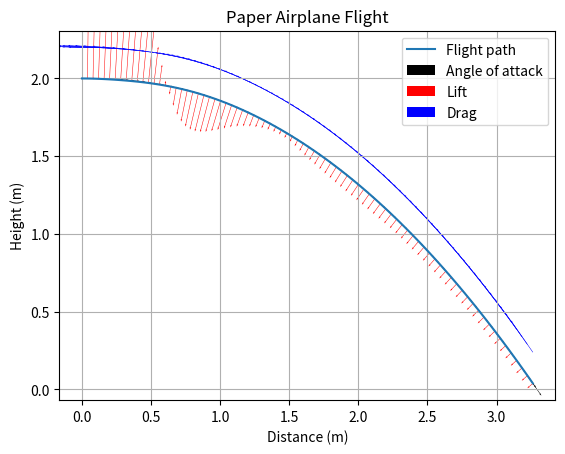

This chart was generated by the following Python code:
import numpy as np
import matplotlib.pyplot as plt
from scipy.integrate import solve_ivp
from dataclasses import dataclass, field

INCHES_TO_METRES = 0.0254
PAPER_WIDTH = 8.5 * INCHES_TO_METRES
PAPER_LENGTH = 11 * INCHES_TO_METRES


def as_vector(x=None, y=None, magnitude=None, angle=None):
    if magnitude is not None and angle is not None:
        x = magnitude * np.cos(angle)
        y = magnitude * np.sin(angle)
    elif x is None or y is None:
        raise ValueError("Must provide either x and y or magnitude and angle")
    return np.asarray([x, y])


@dataclass
class Plane:
    wing_area: float = 0.01
    mass: float = 0.01 # Mass of the plane, kg
    inertia: float = 0.0001 # Moment of inertia, kg*m^2
    frontal_area: float = 0.0001 # Frontal area of the plane, m^2
    # CoP at [0.01, 0.1] is CRACKED
    cop: np.ndarray = field(default_factory=lambda: np.asarray([0.01, 1]))
    "Center of pressure, relative to the center of mass. Positive x is forward, positive y is up"

    @classmethod
    def from_parameters(cls, x1, x2, x3, density=0.080):
        assert 0 < x3 <= PAPER_LENGTH, f"x3 ({x3}) must be less than the length of the paper ({PAPER_LENGTH})"
        assert 0 <= x1 <= PAPER_WIDTH/2, f"x1 ({x1}) must be postive and less than half the width of the paper ({PAPER_WIDTH/2})"
        # NOTE: does wing area assume wings are flat? What about angle of wing relative to the plane? This affects moment of inertia
        mass = density*PAPER_WIDTH*PAPER_LENGTH #paper mass (kg)
        x4 = cls.get_tail_edge(x1, x3, PAPER_WIDTH)
        wing = cls.get_wing_area(x1, x2, x3, x4)
        cop = cls.get_centre_of_pressure(x1, x2, x3, x4, PAPER_WIDTH)
        com = cls.get_centre_of_mass(x1, x2, x3, wing, PAPER_WIDTH, PAPER_LENGTH)
        inertia = cls.get_inertia(x1, x2, x3, mass)
        return cls(wing_area=wing, mass=mass, inertia=inertia, cop=cop - com)

    @staticmethod
    def get_wing_area(x1, x2, x3, x4):
        return (PAPER_WIDTH*x3)/2 - (1/2)*((PAPER_WIDTH/2)-x1)*(x3-x4) -x3*((x1+x2)/2)

    # TODO: Better approximation of the moment of inertia?
    @staticmethod
    def get_inertia(x1, x2, x3, m):
        return m * (x3**2 + (np.mean([x1, x2]))**2) / 12

    @staticmethod
    def get_centre_of_mass(x1, x2, x3, wing_area, w, l) -> np.ndarray:
        tail_len = 2*x3 - l
        nose_len = l - x3
        assert 0 < tail_len, f"Length of plane ({l}) is too small: there won't be a tail!. x3 ({x3}) must be at least {l/2}"
        len_ratio = tail_len/l
        middle_height = len_ratio*x2 + (1-len_ratio)*x1
        tail_wing_com = [tail_len/2, np.mean([x2, middle_height])]
        wing_area_ratio = tail_len * (w/2 - x2) / ((w/2 - x2) * nose_len / 2) # Tail wing area / nose wing area
        tail_wing_area = wing_area / (1 + wing_area_ratio)
        nose_wing_com = [tail_len + nose_len/3, 2*middle_height/3 + x1/3]
        nose_wing_area = wing_area - tail_wing_area
        tail_com = Plane.get_trapezoid_centroid(x2, middle_height, tail_len)
        tail_area = Plane.get_trapezoid_area(x2, middle_height, tail_len)
        nose_com = Plane.get_trapezoid_centroid(middle_height, x1, nose_len)
        nose_area = Plane.get_trapezoid_area(middle_height, x1, nose_len)
        return np.average(
            np.vstack([tail_wing_com, nose_wing_com, tail_com, nose_com]),
            axis=0,
            weights=[2*tail_wing_area, 10*nose_wing_area, 2*tail_area, 10*nose_area]
        )

    @staticmethod
    def get_trapezoid_area(h1, h2, l) -> float:
        return l*(h1 + h2)/2

    @staticmethod
    def get_trapezoid_centroid(h1, h2, l) -> np.ndarray:
        x = l/3 * (h1 + 2*h2)/(h1 + h2)
        y = (h1 + h2)/3
        return np.asarray([x, y])

    @staticmethod
    def get_tail_edge(x1, x3, w) -> float:
        l1 = w/2 - x1
        alpha = Plane.get_alpha(x1, w)
        x4 = x3 - l1/np.tan(alpha)
        assert 0 <= x4, f"Length of plane ({x3}) is too small: there won't be a tail edge!. Must be at least {l1/np.tan(alpha)} for the current x1 ({x1})"
        assert x4 <= x3, f"Tail edge ({x4:5f}) must be less than the length of the plane ({x3})."
        return x4

    @staticmethod
    def get_centre_of_pressure(x1, x2, x3, x4, w):
        bleeding_edge = np.linalg.norm([w/2 - x1, x3 - x4]) # Length of the bleeding edge of the wing
        spine = np.linalg.norm([x3, x2 - x1]) # Length of the spine of the plane
        theta = np.arctan((x2 - x1)/x3) # Pitch of the wing, from the front of the plane
        alpha = Plane.get_alpha(x1, w) # Bleeding edge angle of the wing
        beta = alpha - theta
        sm = bleeding_edge*np.sin(beta) # Max wing span of the plane
        xm = spine - np.arccos(beta) * bleeding_edge # Position of the max wing span, relative to the spine
        t = w/2 - x2 # Tail width
        zeta = np.pi/2 - alpha + beta
        s0 = t / np.sin(zeta) # Width of the wing at x' = 0, where x' is relative to the spine
        tl = t * np.sin(alpha - beta) # How much the tail protrudes from the back of the plane
        # Position calculation for the geometric center of the wing, based on the geometry
        xp_prime = -s0*(tl**2)/6 + (sm/3 + s0/6)*(xm**2) + (spine*(xm**2)/2 - (xm**3)/3 - (spine**3)/6)*sm/(xm-spine)
        xp_prime /= (s0*tl + sm*xm + s0*xm)/2 + (spine*xm - (spine**2 + xm**2)/2) * sm/(xm-spine)
        # xp_prime is relative to the angle of the spine of the plane, it needs to be rotated into the x-y reference frame
        xp_inv = (spine - xp_prime)*np.cos(theta)
        yp = x1 + xp_inv*np.tan(theta)
        # xp_inv is now rotated, but relative to the nose, not the tail
        xp = x3 - xp_inv
        # TODO: Subtract COM coordinates
        return [xp, yp]

    @staticmethod
    def get_alpha(x1, w):
        l1 = w/2 - x1
        phi = np.arcsin(x1/l1)
        alpha = np.pi/4 - phi/2
        assert 0 <= phi <= np.pi/2
        assert 0 <= alpha <= np.pi/4
        return alpha


class PlaneSim:
    def __init__(self, plane=Plane(), g=9.81, air_density=1.225) -> None:
        self.plane = plane
        self.g = g  # gravity, m/s^2
        self.rho = air_density  # air density, kg/m^3
        self.CL_alpha = 2 * np.pi  # lift coefficient per radian
        self.CD = 0.01 / (np.pi * 2)  # drag coefficient per radian
        self.critical_angle = np.deg2rad(90)  # critical angle of attack, radians
        self.Fg = as_vector(0, self.plane.mass * -self.g) # Force of gravity
        self.cop_angle_plane = np.arctan2(self.plane.cop[1], self.plane.cop[0])
        self.cop_arm_length = np.linalg.norm(self.plane.cop)

    def get_CL(self, attack_angle):
        return self.CL_alpha * np.sin(attack_angle)

    def _ode(self, t, y):
        vx, vy, alpha, dalpha_dt = y[2:]
        speed = np.linalg.norm([vx, vy], axis=0)
        motion_angle = np.arctan2(vy, vx) # Angle of motion w.r.t to the x-axis
        attack_angle = alpha - motion_angle # Angle of attack w.r.t to the direction of motion
        # Lift and Drag calculations
        Fp = np.sum(self.calc_pressure_forces(speed, motion_angle, attack_angle), axis=0)
        dv_dt = (Fp + self.Fg) / self.plane.mass
        # Torque and angular acceleration
        tau = self.calc_torque(alpha, dalpha_dt, Fp)
        domega_dt = tau / self.plane.inertia

        dstate_dt = [vx, vy, *dv_dt, dalpha_dt, domega_dt]
        return dstate_dt

    def dynamic_pressure(self, speed):
        return 0.5 * self.rho * speed**2

    def calc_pressure_forces(self, speed, motion_angle, attack_angle):
        q = self.dynamic_pressure(speed) # Dynamic pressure
        planform_area = self.plane.wing_area * np.cos(attack_angle) # Projected wing area w.r.t to the direction of motion
        frontal_area = self.plane.wing_area * np.abs(np.sin(attack_angle)) # Projected wing area w.r.t to the direction of motion
        frontal_area += self.plane.frontal_area * np.abs(np.cos(attack_angle)) # Add the frontal area of the plane
        # Limit max angle of attack. Too big, and the flow of air over the top of the wing will no longer be smooth and the lift suddenly decreases
        # TODO: Include critical angle or get rid of it
        lift = q * planform_area * self.get_CL(attack_angle) # if np.abs(attack_angle) <= self.critical_angle else 0
        lift_vec = as_vector(magnitude=lift, angle=np.pi/2 + motion_angle) # Lift is perpendicular to the direction of motion
        drag = q * frontal_area * self.CD
        drag_vec = as_vector(magnitude=-drag, angle=motion_angle)
        return lift_vec, drag_vec

    def calc_torque(self, alpha, dalpha_dt, Fp):
        cop_arm = as_vector(magnitude=self.cop_arm_length, angle=alpha + self.cop_angle_plane) # COP arm position relative to the x-y reference frame
        tau = np.cross(cop_arm, Fp) # Cross product of lift vector and distance from center of mass
        tau -= self.calc_rotational_drag(dalpha_dt)
        return tau

    # TODO: Should dynamic pressure be a function of speed, not dalpha_dt?
    # Spin-damping moment
    def calc_rotational_drag(self, dalpha_dt):
        return np.sign(dalpha_dt) * self.dynamic_pressure(dalpha_dt)**2 * self.plane.wing_area * self.cop_arm_length * self.CD

    # TODO: Make the plane a run parameter, not a initialization parameter
    def run(self, t, height=2, speed=5, launch_angle=0, attack_angle=0, must_land=True):
        """
        Runs the simulation and returns the results as a tuple of numpy arrays

        Parameters
        ----------
        t : numpy array
            Time steps to run the simulation at
        height : float, optional
            Initial height of the plane (m)
        speed : float, optional
            Initial speed of the plane (m/s)
        launch_angle : float, optional
            Initial direction of travel (i.e. angle of velocity vector) (degrees, relative to the x-axis)
        attack_angle : float, optional
            Initial angle of attack of the plane (degrees, relative to the direction of travel)
        """
        init_velocity = as_vector(magnitude=speed, angle=np.deg2rad(launch_angle))
        initial_conditions = [0, height, *init_velocity, np.deg2rad(attack_angle + launch_angle), 0]

        duration = [*t][-1]
        solution = solve_ivp(self._ode, (0, duration), initial_conditions, t_eval=t)
        return solution.y

    def plot(self, results, with_forces=False, with_angle=True):
        x, y, vx, vy, alpha, omega = results
        below_ground = np.where(y <= 0)[0]
        if len(below_ground) == 0:
            t_end = len(y)
            print("Didn't land")
        else:
            t_end = below_ground[0]
            print(f"Landed after {t[t_end]:.3f} seconds (travelled {x[t_end]:.2f} meters)")
        plt.plot(x[:t_end], y[:t_end])
        legend = ['Flight path']
        if with_angle:
            direction_vecs = as_vector(magnitude=1, angle=alpha[:t_end])
            plt.quiver(x[:t_end], y[:t_end], direction_vecs[0], direction_vecs[1], width=0.001, scale=10, angles='xy', scale_units='xy')
            legend.append('Angle of attack')
        if with_forces:
            speed = np.linalg.norm([vx, vy], axis=0)
            motion_angle = np.arctan2(vy, vx)
            attack_angle = alpha - motion_angle
            lift, drag = self.calc_pressure_forces(speed, motion_angle, attack_angle)
            plt.quiver(x[:t_end], y[:t_end], lift[0][:t_end], lift[1][:t_end], width=0.001, angles='xy', scale_units='xy', color='r')
            plt.quiver(x[:t_end], y[:t_end] + 0.2, drag[0][:t_end], drag[1][:t_end], width=0.001, angles='xy', scale_units='xy', color='b')
            legend.extend(['Lift', 'Drag'])
        plt.title('Paper Airplane Flight')
        plt.xlabel('Distance (m)')
        plt.ylabel('Height (m)')
        plt.legend(legend)
        plt.grid(True)
        plt.show()


def calc_distance_travelled(*parameters, max_attempts=3, init_duration=10, timestep=0.01, height=2, **flight_params):
    attempts = 0
    plane = Plane.from_parameters(*parameters)
    duration = init_duration
    while attempts < max_attempts:
        attempts += 1
        t = np.linspace(0, duration, 1 + round(duration / timestep))
        sim = PlaneSim(plane)
        x, y, vx, vy, alpha, omega = sim.run(t, **flight_params)
        below_ground = np.where(y <= 0)[0]
        if len(below_ground):
            land_index = below_ground[0]
            return x[land_index]
        end_height_ratio = y[-1] / height
        duration *= max(1 + end_height_ratio, 1.5)
    raise RuntimeError(f"Plane never landed, even after {duration:.2f} seconds:", plane)


if __name__ == "__main__":
    duration = 8
    t = np.linspace(0, duration, 1001)
    sim = PlaneSim(Plane.from_parameters(0.01, 0.07, 0.17))
    sim.plot(sim.run(t, height=2, must_land=False), with_forces=True)

    # plane = Plane.from_parameters(0.018, 0.05, 0.17)
